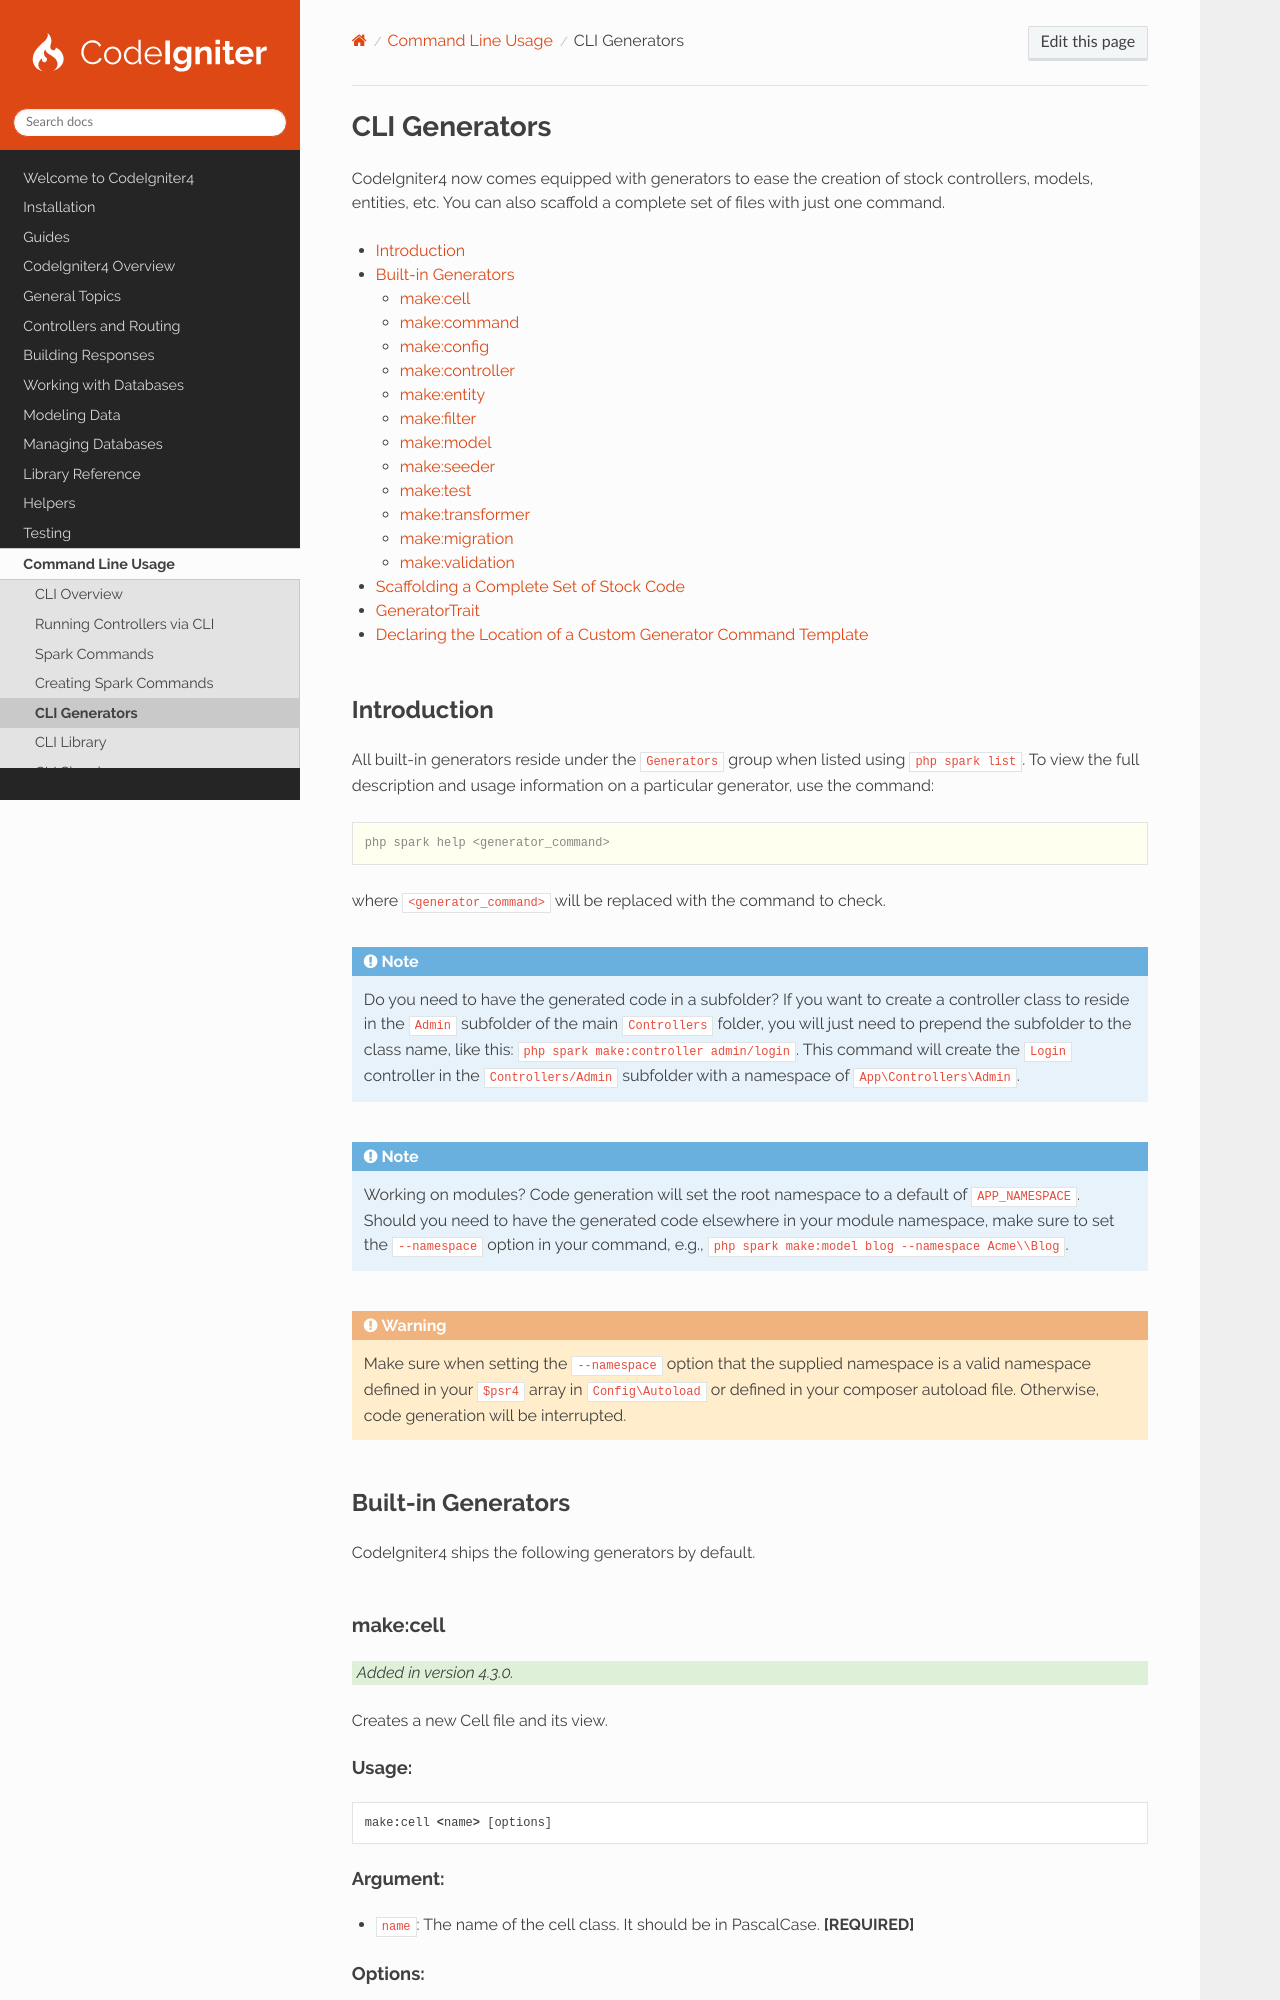

repository: codeigniter4/CodeIgniter4 · page: cli/cli_generators.html · generator: sphinx

##############
CLI Generators
##############

CodeIgniter4 now comes equipped with generators to ease the creation of stock controllers, models, entities, etc. You
can also scaffold a complete set of files with just one command.

.. contents::
    :local:
    :depth: 2

************
Introduction
************

All built-in generators reside under the ``Generators`` group when listed using ``php spark list``. To view the full
description and usage information on a particular generator, use the command:

.. code-block:: console

    php spark help <generator_command>

where ``<generator_command>`` will be replaced with the command to check.

.. note:: Do you need to have the generated code in a subfolder? If you want to create a controller class to reside in
    the ``Admin`` subfolder of the main ``Controllers`` folder, you will just need to prepend the subfolder to the class
    name, like this: ``php spark make:controller admin/login``. This command will create the ``Login`` controller in the
    ``Controllers/Admin`` subfolder with a namespace of ``App\Controllers\Admin``.

.. note:: Working on modules? Code generation will set the root namespace to a default of ``APP_NAMESPACE``. Should you
    need to have the generated code elsewhere in your module namespace, make sure to set the ``--namespace`` option in
    your command, e.g., ``php spark make:model blog --namespace Acme\\Blog``.

.. warning:: Make sure when setting the ``--namespace`` option that the supplied namespace is a valid namespace defined
    in your ``$psr4`` array in ``Config\Autoload`` or defined in your composer autoload file. Otherwise, code generation
    will be interrupted.

*******************
Built-in Generators
*******************

CodeIgniter4 ships the following generators by default.

make:cell
---------

.. versionadded:: 4.3.0

Creates a new Cell file and its view.

Usage:
======
::

    make:cell <name> [options]

Argument:
=========
* ``name``: The name of the cell class. It should be in PascalCase. **[REQUIRED]**

Options:
========
* ``--namespace``: Set the root namespace. Defaults to the value of ``APP_NAMESPACE``.
* ``--force``: Set this flag to overwrite existing files on destination.

make:command
------------

Creates a new spark command.
